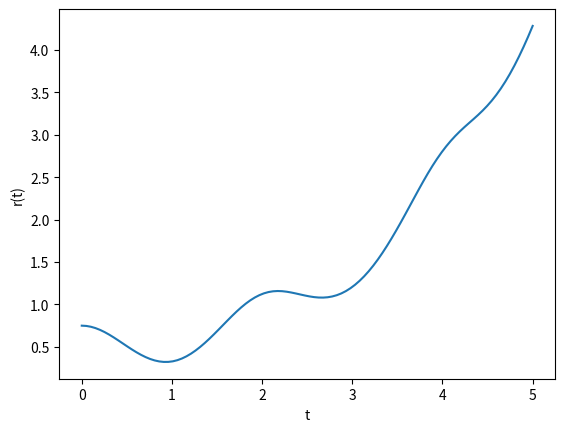

Source code (Python):
import numpy as np
import matplotlib.pyplot as plt
from scipy.integrate import solve_ivp

g = 9.80665

def fun(t, y):
    eq1 = y[1]
    eq2 = (np.pi**2/12)**2*y[0]*(np.sin(np.pi*t)**2) - g*np.sin((np.pi/12)*np.cos(np.pi*t))
    return [eq1, eq2]

t_span = [0,5]
t_eval = np.linspace(t_span[0], t_span[1], 100)
y0 = [0.75,0]

sol = solve_ivp(fun,t_span,y0, t_eval=t_eval)

plt.plot(sol.t, sol.y[0])
plt.xlabel('t')
plt.ylabel('r(t)')
plt.show()
